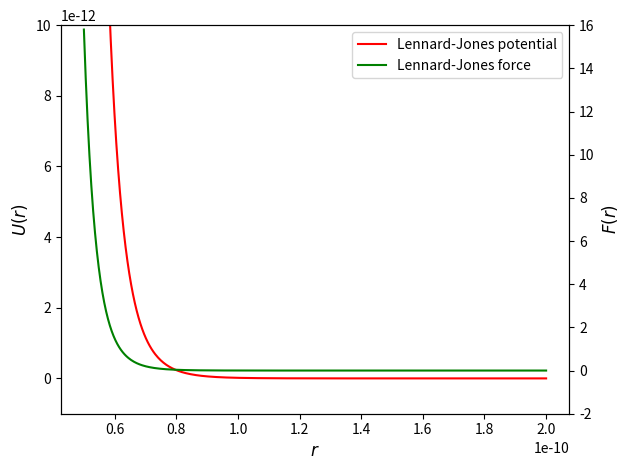

Here is the Python script that generated this plot: (Note: this script raises an exception after producing the figure.)
#!/usr/bin/env python3
# -*- coding: utf-8 -*-
# created at 10 avr. 2017 03:24
# created by Nil-Zil

import numpy as np
import matplotlib.pyplot as plt

sigma_ar = 3.405e-10
epsilon_ar = 1.654e-21


def lennard_johns_potential(r, sigma=sigma_ar, epsilon=epsilon_ar):
    tmp = (sigma / r)**6
    return 4 * epsilon * (tmp**2 - tmp)


def lennard_johns_force(r, sigma=sigma_ar, epsilon=epsilon_ar):
    tmp = sigma / r
    return 24 * epsilon / sigma * (2 * tmp**13 - tmp)


r = np.linspace(0.5e-10, 2e-10, num=500)
fig, ax1 = plt.subplots()
line1, = ax1.plot(r, [lennard_johns_potential(rr)
                      for rr in r], 'r-')
ax1.set_ylim((-1e-12, 1e-11))
ax1.set_xlabel("$r$", fontsize=12)
ax1.set_ylabel("$U(r)$", fontsize=12)

ax2 = ax1.twinx()
line2, = ax2.plot(r, [lennard_johns_force(rr)
                      for rr in r], 'g-')
ax2.set_ylim((-2, 16))
ax2.set_ylabel("$F(r)$", fontsize=12)
plt.legend((line1, line2), ("Lennard-Jones potential", "Lennard-Jones force"))

fig.tight_layout()
# plt.show()
fig.savefig("images/lj_ar.pdf")
